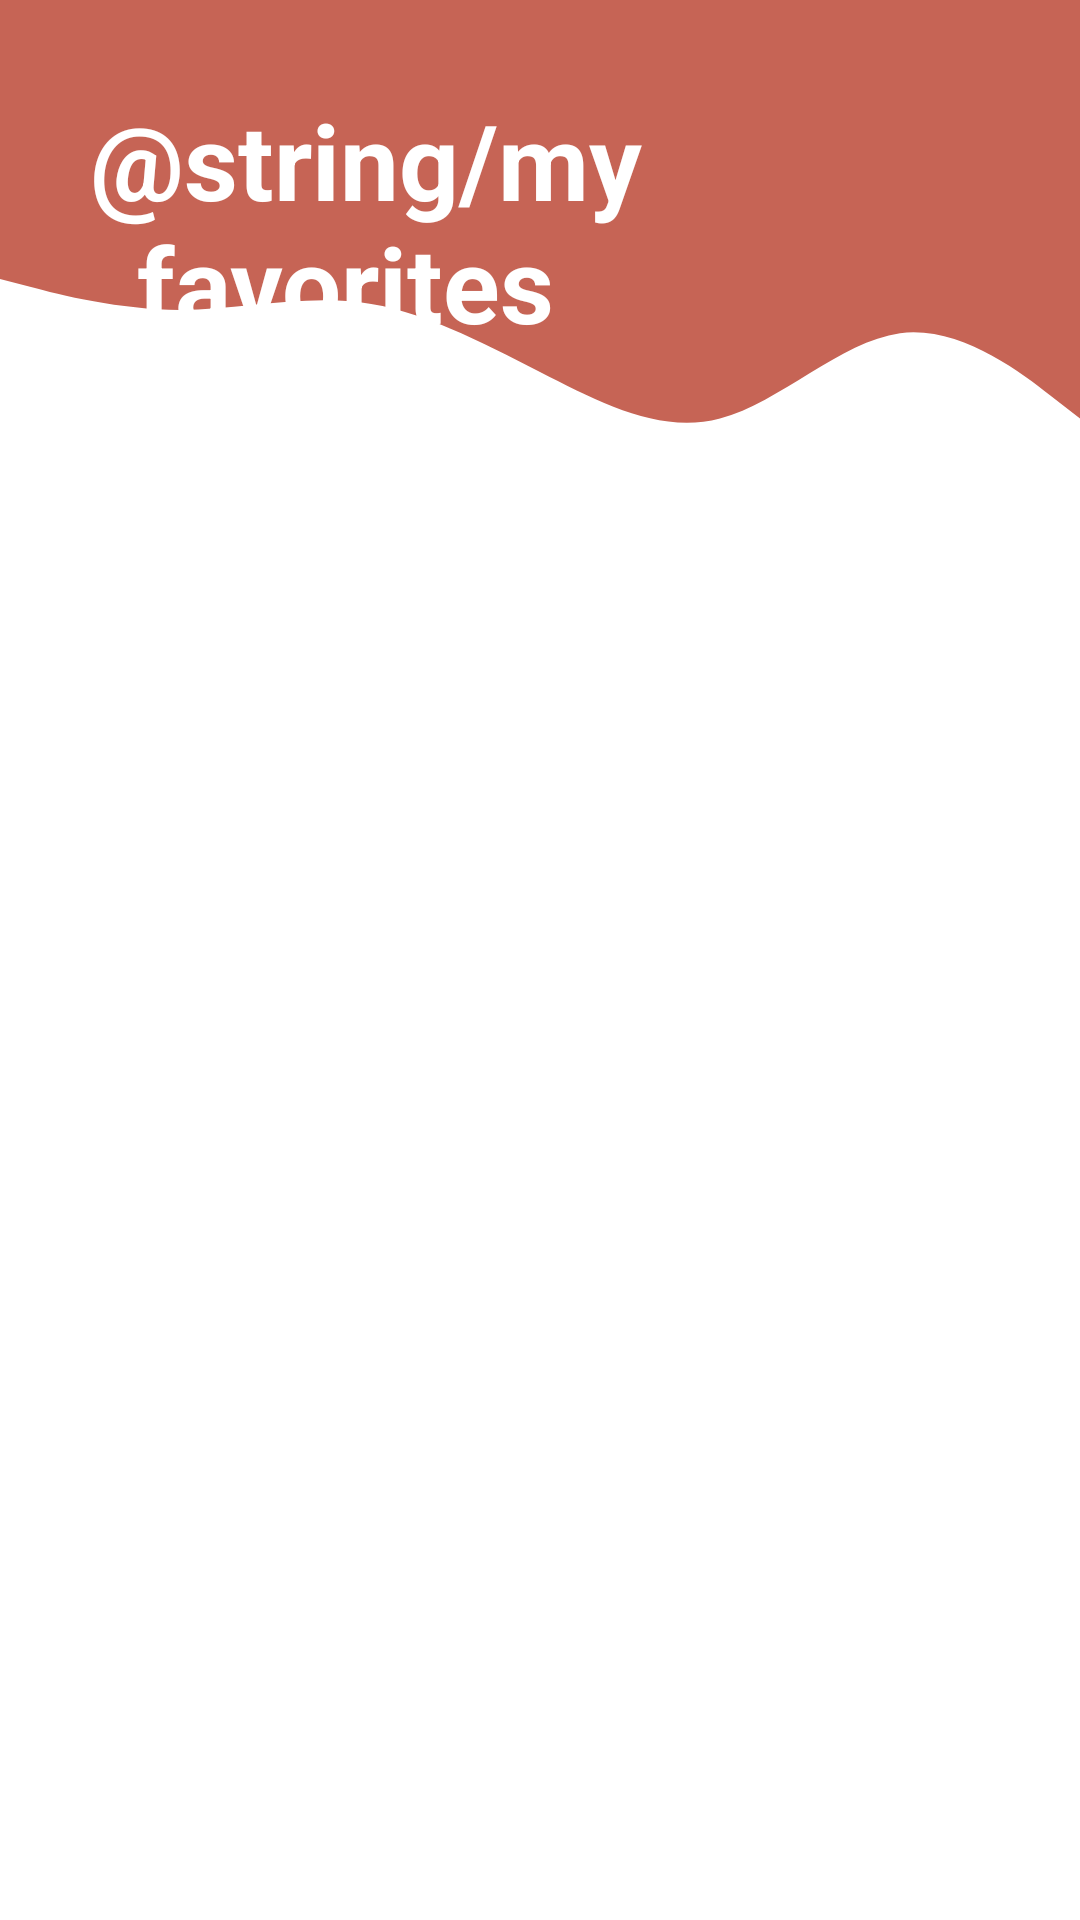

Produce the Android XML layout that renders to this screen, including the resource entries it uses.
<!-- AndroidManifest.xml: application theme Theme.MyRssFeedApp -->
<!-- res/layout/fragment_favorite.xml -->
<?xml version="1.0" encoding="utf-8"?>
<androidx.constraintlayout.widget.ConstraintLayout
    xmlns:android="http://schemas.android.com/apk/res/android"
    xmlns:tools="http://schemas.android.com/tools"
    xmlns:app="http://schemas.android.com/apk/res-auto"
    android:layout_width="match_parent"
    android:layout_height="match_parent"
    tools:context=".FavoriteFragment"
    >
    <ImageView
        android:layout_width="match_parent"
        android:layout_height="155dp"
        android:background="@drawable/wave6"
        app:layout_constraintTop_toTopOf="parent"
        app:layout_constraintStart_toStartOf="parent"
        app:layout_constraintEnd_toEndOf="parent"/>
    <TextView
        android:id="@+id/favoritesTitle"
        android:layout_width="match_parent"
        android:layout_height="wrap_content"
        android:text="@string/my_favorites"
        android:textSize="35sp"
        android:textStyle="bold"
        app:layout_constraintStart_toStartOf="parent"
        app:layout_constraintEnd_toEndOf="parent"
        app:layout_constraintTop_toTopOf="parent"
        android:padding="30dp"
        android:textColor="@color/white"
        />
    <androidx.recyclerview.widget.RecyclerView
        android:id="@+id/favoritesRV"
        android:padding="20dp"
        android:layout_width="match_parent"
        android:layout_height="wrap_content"
        android:layout_marginTop="40dp"
        app:layout_constraintStart_toStartOf="parent"
        app:layout_constraintEnd_toEndOf="parent"
        app:layout_constraintTop_toBottomOf="@id/favoritesTitle"
        />
</androidx.constraintlayout.widget.ConstraintLayout>
<!-- resources referenced by this layout -->
<resources>
  <color name="white">#FFFFFFFF</color>
  <!-- drawable wave6 (drawable) -->
  <vector xmlns:android="http://schemas.android.com/apk/res/android"
      android:width="1440dp"
      android:height="320dp"
      android:viewportWidth="1440"
      android:viewportHeight="320">
    <path
        android:pathData="M0,192L40,197.3C80,203 160,213 240,213.3C320,213 400,203 480,208C560,213 640,235 720,256C800,277 880,299 960,288C1040,277 1120,235 1200,229.3C1280,224 1360,256 1400,272L1440,288L1440,0L1400,0C1360,0 1280,0 1200,0C1120,0 1040,0 960,0C880,0 800,0 720,0C640,0 560,0 480,0C400,0 320,0 240,0C160,0 80,0 40,0L0,0Z"
        android:fillColor="#C66455"/>
  </vector>
  <style name="Theme.MyRssFeedApp" parent="Theme.MaterialComponents.DayNight.NoActionBar">
          
          <item name="colorPrimary">@color/color1</item>
          <item name="colorPrimaryVariant">@color/color1</item>
          <item name="colorOnPrimary">@color/white</item>
          
          <item name="colorSecondary">@color/color1</item>
          <item name="colorSecondaryVariant">@color/teal_700</item>
          <item name="colorOnSecondary">@color/white</item>
          
          <item name="android:statusBarColor">?attr/colorPrimaryVariant</item>
          
          <item name="bottomSheetDialogTheme">@style/AppBottomSheetDialogTheme</item>
      </style>
  <color name="color1">#C66455</color>
  <color name="teal_700">#FF018786</color>
  <style name="AppBottomSheetDialogTheme" parent="Theme.Design.Light.BottomSheetDialog">
          <item name="bottomSheetStyle">@style/AppModelStyle</item>
      </style>
  <style name="AppModelStyle" parent="Widget.Design.BottomSheet.Modal">
          <item name="android:background">@drawable/bottom_sheet_corners</item>
      </style>
  <!-- drawable bottom_sheet_corners (drawable) -->
  <?xml version="1.0" encoding="utf-8"?>
  <shape android:shape="rectangle" xmlns:android="http://schemas.android.com/apk/res/android">
      <corners android:topLeftRadius="30dp"
          android:topRightRadius="30dp"/>
      <solid android:color="@color/white"/>
  </shape>
</resources>
